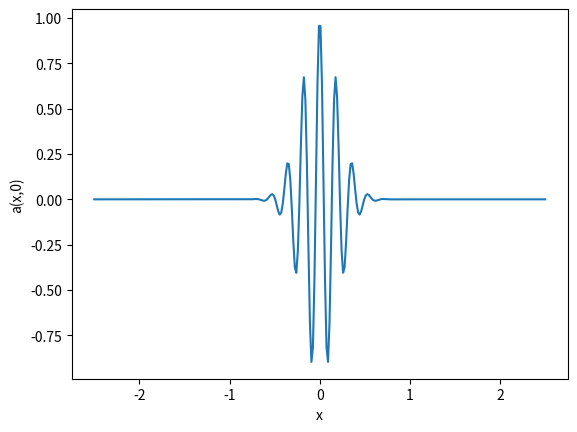

Here is the Python script that generated this plot:
#Spencer Kelly
#Lab 8
import numpy as np
import scipy as sc
import matplotlib.pyplot as plt


def make_tridiagonal(N,b,d,a):
    '''Creates a tridiaonal matrix of Nth dimension with input parameter b being the lower diagonal,
    d being along the diagonal, and a being the diagonal above d'''
    #use scipy.sparse.diags to create the desired tridiagonal matrix
    tridag_array = sc.sparse.diags([b,d,a], [-1,0,1], shape=(N,N)).toarray()
    print(tridag_array)

def make_initialcond(o0, k0, xi):
    '''returns equation for initial wavepacket given input parameters'''
    return np.exp((-xi**2)/(2*o0**2)) * np.cos(k0*xi)

def spectral_radius(array):
    '''returns the highest magnitude eigenvalue of the input array'''
    vals, vecs = np.linalg.eig(array)
    #find element with largest absolute value
    maxeig = vals[abs(vals) == max(abs(vals))]

    #return the integer value of the single item list in maxeig
    return int(maxeig)

#test make_initialcond function:
xi = np.linspace(-2.5,2.5,300)
plt.plot(xi, make_initialcond(0.2, 35, xi))
plt.ylabel('a(x,0)')
plt.xlabel('x')
plt.show()
plt.savefig('KellySpencer_Lab10_Fig1.png')

#test spectral_radius function
print(spectral_radius(np.diag((1,2,3))))

make_tridiagonal(5,3,1,5)